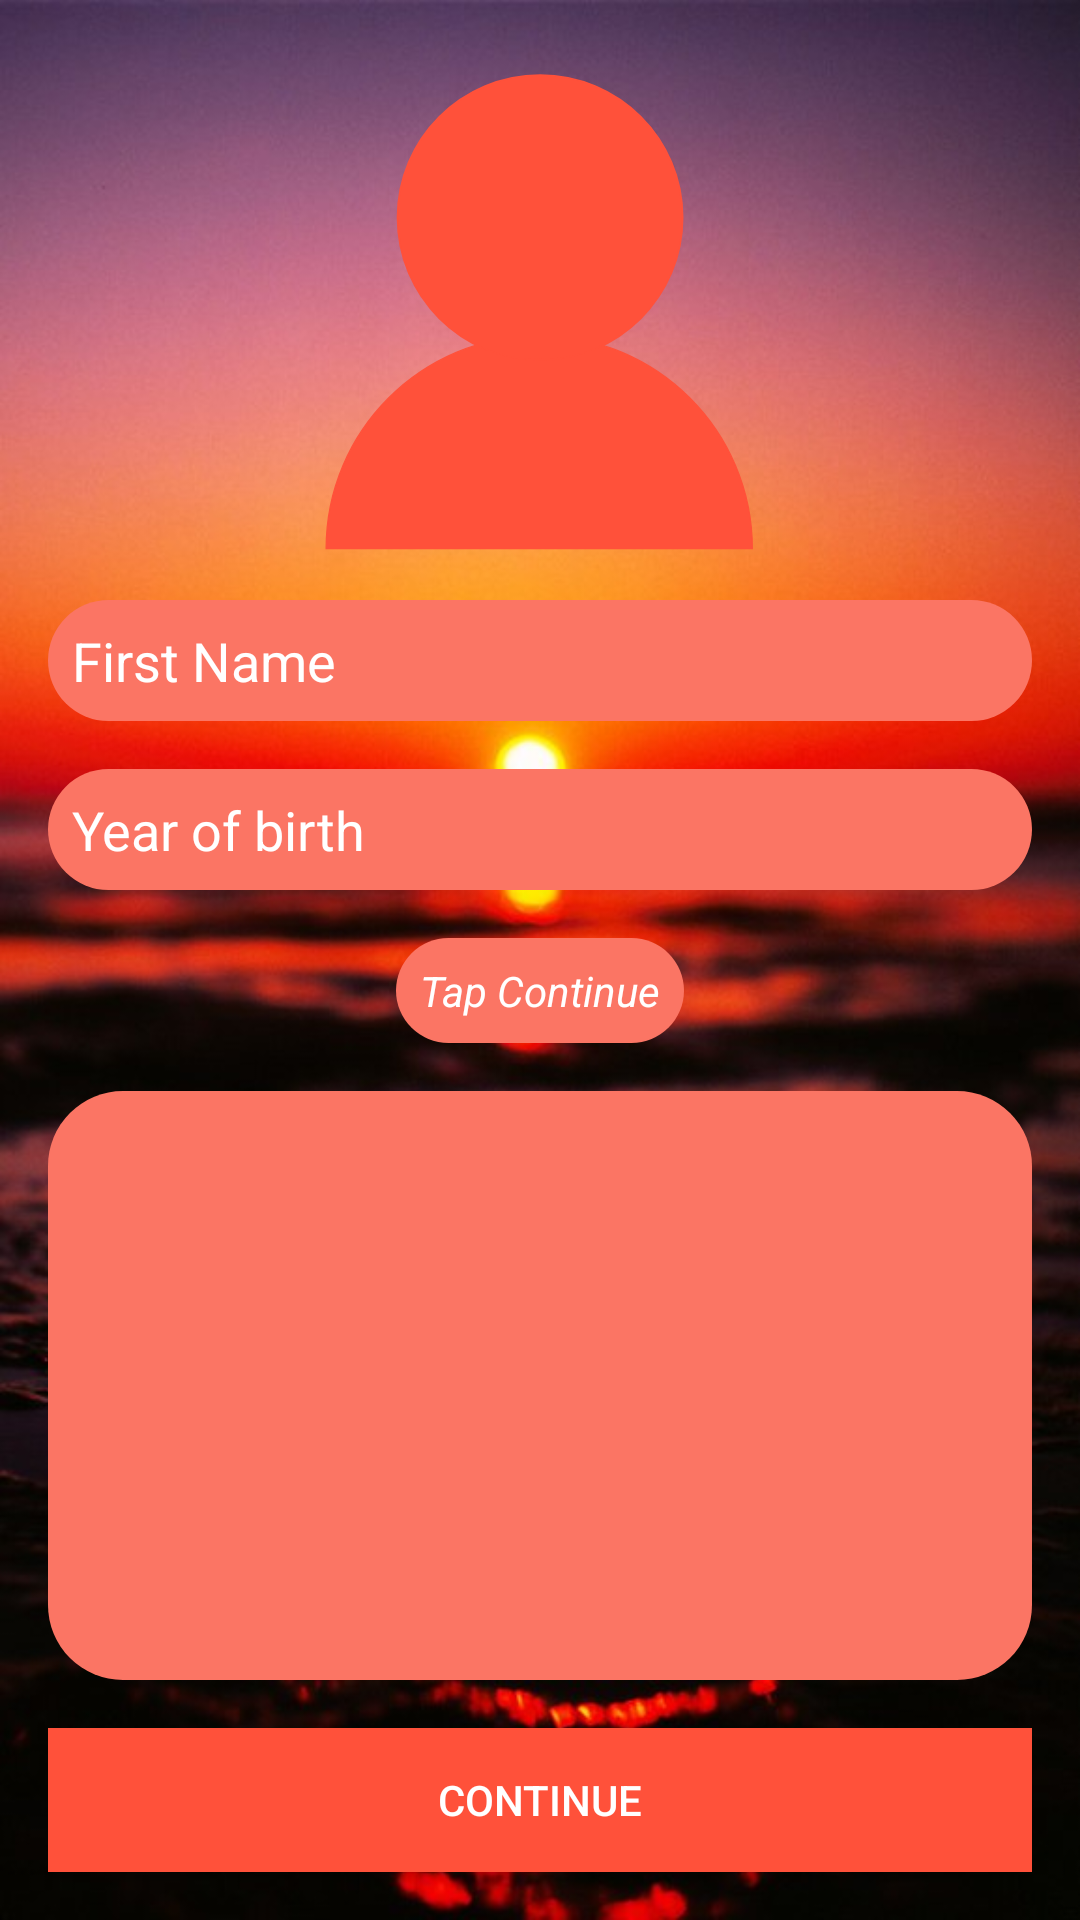

Android layout source for this screen:
<!-- AndroidManifest.xml: application theme Theme.SharedPreferences -->
<!-- res/layout/activity_main.xml -->
<?xml version="1.0" encoding="utf-8"?>
<androidx.constraintlayout.widget.ConstraintLayout xmlns:android="http://schemas.android.com/apk/res/android"
    xmlns:app="http://schemas.android.com/apk/res-auto"
    xmlns:tools="http://schemas.android.com/tools"
    android:layout_width="match_parent"
    android:layout_height="match_parent"
    android:background="@drawable/screen_bg"
    tools:context=".MainActivity">

    <ImageView
        android:id="@+id/profile"
        android:layout_width="160dp"
        android:layout_height="160dp"
        android:layout_marginTop="24dp"
        app:layout_constraintStart_toStartOf="parent"
        app:layout_constraintEnd_toEndOf="parent"
        app:layout_constraintTop_toTopOf="parent"
        android:src="@drawable/profile_icon"
        android:scaleType="centerCrop"/>
    <EditText
        android:id="@+id/nameEditText"
        android:background="@drawable/edittext_bg"
        android:layout_width="0dp"
        android:layout_height="wrap_content"
        android:layout_margin="16dp"
        android:padding="8dp"
        android:textColor="@color/white"
        android:hint="@string/first_name_hint"
        android:textColorHint="@color/white"
        android:inputType="text"
        android:singleLine="true"
        app:layout_constraintTop_toBottomOf="@+id/profile"
        app:layout_constraintStart_toStartOf="parent"
        app:layout_constraintEnd_toEndOf="parent"/>
    <EditText
        android:id="@+id/yob"
        android:background="@drawable/edittext_bg"
        android:layout_width="0dp"
        android:layout_height="wrap_content"
        android:layout_margin="16dp"
        android:padding="8dp"
        android:textColor="@color/white"
        android:hint="@string/year_of_birth_hint"
        android:textColorHint="@color/white"
        android:inputType="number"
        android:singleLine="true"
        android:maxLength="4"
        app:layout_constraintTop_toBottomOf="@+id/nameEditText"
        app:layout_constraintStart_toStartOf="parent"
        app:layout_constraintEnd_toEndOf="parent"/>
    <TextView
        android:id="@+id/tap_continue"
        android:background="@drawable/edittext_bg"
        android:layout_width="wrap_content"
        android:layout_height="wrap_content"
        android:textColor="@color/white"
        android:layout_margin="16dp"
        android:text="Tap Continue"
        android:textStyle="italic"
        android:textColorHint="@color/white"
        android:padding="8dp"
        app:layout_constraintTop_toBottomOf="@+id/yob"
        app:layout_constraintStart_toStartOf="parent"
        app:layout_constraintEnd_toEndOf="parent"/>
    <TextView
        android:id="@+id/textView2"
        android:layout_width="0dp"
        android:layout_height="0dp"
        android:layout_margin="16dp"
        tools:text="Loading..."
        android:textStyle="italic"
        android:visibility="visible"
        android:padding="16dp"
        android:background="@drawable/edittext_bg"
        android:textColor="@color/white"
        app:layout_constraintTop_toBottomOf="@+id/tap_continue"
        app:layout_constraintStart_toStartOf="parent"
        app:layout_constraintEnd_toEndOf="parent"
        app:layout_constraintBottom_toTopOf="@id/submit_button"/>

    <androidx.appcompat.widget.AppCompatButton
        android:id="@+id/submit_button"
        android:layout_width="0dp"
        android:layout_height="wrap_content"
        android:text="@string/continue_bt"
        app:layout_constraintBottom_toBottomOf="parent"
        app:layout_constraintStart_toStartOf="parent"
        app:layout_constraintEnd_toEndOf="parent"
        android:layout_margin="16dp"
        android:background="@color/cs_orange"
        android:textColor="@color/white"/>


</androidx.constraintlayout.widget.ConstraintLayout>
<!-- resources referenced by this layout -->
<resources>
  <color name="cs_orange">#FF513A</color>
  <color name="white">#FFFFFFFF</color>
  <!-- drawable edittext_bg (drawable-v24) -->
  <?xml version="1.0" encoding="utf-8"?>
  <selector xmlns:android="http://schemas.android.com/apk/res/android">
  <item >
  
      <shape >
          <solid android:color="@color/cs_light_orange"
        />
          <corners android:radius="25dp">
  
          </corners>
  
      </shape>
  
  
  </item>
  </selector>
  <!-- drawable profile_icon (drawable-v24) -->
  <vector xmlns:android="http://schemas.android.com/apk/res/android"
      android:width="549.62dp"
      android:height="605.05dp"
      android:viewportWidth="549.62"
      android:viewportHeight="605.05">
    <path
        android:pathData="m517.978,573.652c0,-134.781 -109.261,-244.043 -244.043,-244.043s-244.043,109.261 -244.043,244.043l244.043,-0z"
        android:strokeWidth="1.3707"
        android:fillColor="#FF513A"
        android:strokeColor="#FF513A"/>
    <path
        android:pathData="m438.087,194.328c0,90.123 -73.058,163.181 -163.181,163.181s-163.181,-73.058 -163.181,-163.181 73.058,-163.181 163.181,-163.181 163.181,73.058 163.181,163.181z"
        android:strokeWidth="2.05"
        android:fillColor="#FF513A"
        android:strokeColor="#FF513A"/>
  </vector>
  <!-- drawable screen_bg: jpg bitmap (drawable-v24, 80476 bytes) -->
  <string name="continue_bt">Continue</string>
  <string name="first_name_hint">First Name</string>
  <string name="year_of_birth_hint">Year of birth</string>
  <style name="Theme.SharedPreferences" parent="Theme.MaterialComponents.DayNight.DarkActionBar">
          
          <item name="colorPrimary">@color/cs_orange</item>
          <item name="colorPrimaryVariant">@color/cs_light_orange</item>
          <item name="colorOnPrimary">@color/white</item>
          
          <item name="colorSecondary">@color/teal_200</item>
          <item name="colorSecondaryVariant">@color/teal_700</item>
          <item name="colorOnSecondary">@color/black</item>
          
          <item name="android:statusBarColor" tools:targetApi="l">?attr/colorPrimaryVariant</item>
          
      </style>
  <color name="cs_light_orange">#FB7564</color>
  <color name="teal_200">#FF03DAC5</color>
  <color name="teal_700">#FF018786</color>
  <color name="black">#FF000000</color>
</resources>
